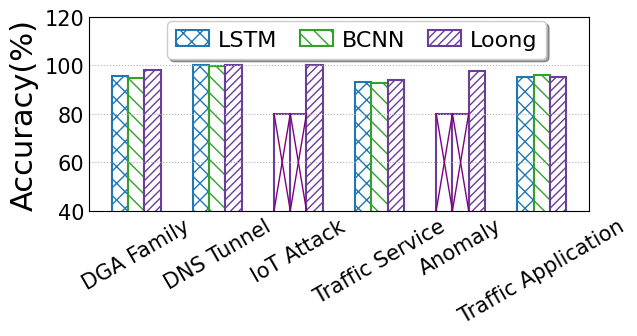

Write Python code to recreate this figure.
import matplotlib
from matplotlib import pyplot as plt
import numpy as np
import seaborn as sns
from matplotlib.backends.backend_pdf import PdfPages
from matplotlib.pyplot import MultipleLocator
from matplotlib import rcParams

config = {
    "font.family": 'serif',
    "font.size": 11,
    "mathtext.fontset": 'stix',
    "font.serif": ['Times New Roman'],
}  #设置一些字体和大小

matplotlib.rc('pdf', fonttype=42)
FONTSIZE = 29
ALLWIDTH = 1.5
Marker = ['o', 'v', '8', 's', 'p', '^', '<', '>', '*', 'h', 'H', 'D', 'd', 'P', 'X']
HATCH = ['+', 'x', '/', 'o', '|', '\\', '-', 'O', '.', '*']
Line_Style = ['-', '--', '-.', ':']
COLORS = sns.color_palette("Paired")
rcParams.update(config)

def bar_plot(x_label='Sketches', y_label='Accuracy(%)'):
    FONTSIZE = 22
    width = 0.2
    y = np.array([[95.49,94.69,	97.94], [99.99,99.93,	100.00],
                  [0,0,99.99],[93.24,92.62,94.04],[0,0,97.72],[95.26,95.95,95.35]])
    # x_labels = ['DGA', 'LA_Mul07', 'CNN+LSTM','Elixir']
    # legend_labels = ['Accuracy', 'Precision', 'Recall','F1-score']
    x_labels = ['DGA Family', 'DNS Tunnel', 'IoT Attack','Traffic Service','Anomaly','Traffic Application']
    legend_labels = ['LSTM','BCNN', 'Loong']
    x = np.arange(len(x_labels))
    print(x)

    fig, ax = plt.subplots(figsize=(6.5,3.5))
    #画几个颜色的柱状图
    ax.bar(x - 1*width, y[:, 0], width=width, label=legend_labels[0], color='white',
           ec=COLORS[1], hatch=HATCH[1] * 2, linewidth=ALLWIDTH)
    ax.bar(x+0*width, y[:, 1], width=width, label=legend_labels[1], color='white',
           ec=COLORS[3], hatch=HATCH[5] * 2, linewidth=ALLWIDTH)
    ax.bar(x + 1*width, y[:, 2], width=width, label=legend_labels[2], color='white',
           ec=COLORS[9], hatch=HATCH[2] * 4, linewidth=ALLWIDTH)



    ax.bar(2, 80, width=width,  color='white',
           ec=COLORS[9], hatch=HATCH[2] * 0, linewidth=ALLWIDTH)
    ax.bar(2-width, 80, width=width, color='white',
           ec=COLORS[9], hatch=HATCH[2] * 0, linewidth=ALLWIDTH)
    ax.bar(4-width, 80, width=width, color='white',
           ec=COLORS[9], hatch=HATCH[2] * 0, linewidth=ALLWIDTH)
    ax.bar(4, 80, width=width, color='white',
           ec=COLORS[9], hatch=HATCH[2] * 0, linewidth=ALLWIDTH)

    ax.plot([1.7,2.1], [0,80], "purple",  linestyle='-', linewidth=1)
    ax.plot([1.9,2.3], [80, 0], "purple", linestyle='-', linewidth=1)
    ax.plot([1.7, 2.1], [80, 0], "purple", linestyle='-', linewidth=1)
    ax.plot([1.5, 1.9], [0, 80], "purple", linestyle='-', linewidth=1)

    ax.plot([3.7, 4.1], [0, 80], "purple", linestyle='-', linewidth=1)
    ax.plot([3.9, 4.3], [80, 0], "purple", linestyle='-', linewidth=1)
    ax.plot([3.7, 4.1], [80, 0], "purple", linestyle='-', linewidth=1)
    ax.plot([3.5, 3.9], [0, 80], "purple", linestyle='-', linewidth=1)


    ax.set_xticks(x)
    ax.set_xticklabels(x_labels,fontsize = 2,rotation = 30)
    # ax.set_xlabel(x_label, fontsize=FONTSIZE)
    ax.set_ylabel(y_label, fontsize=FONTSIZE)
    # plt.yscale('log')
    plt.ylim(40, 120)
    y_major_locator = MultipleLocator(20)
    ax = plt.gca()
    ax.yaxis.set_major_locator(y_major_locator)
    ax.tick_params(labelsize=FONTSIZE - 7)
    plt.tick_params(axis='both', which='both', length=0)
    ax.grid(linestyle=':', axis='y')
    fig.legend(fontsize=FONTSIZE - 6, loc='upper left', ncol=4,
               handlelength=ALLWIDTH, handletextpad=0.4, columnspacing=1, frameon=True, shadow=True, bbox_to_anchor=(0.25, 0.95))
    plt.tight_layout()

    # plt.rc('font', family='SimHei', size=12)

    pp = PdfPages('稳定性无embedding召回率.pdf')
    plt.savefig(pp, format='pdf', bbox_inches='tight')
    pp.close()
    # plt.savefig('DNS多指标对比.jpg', dpi=300)
    plt.show()

if __name__=='__main__':
    bar_plot()
